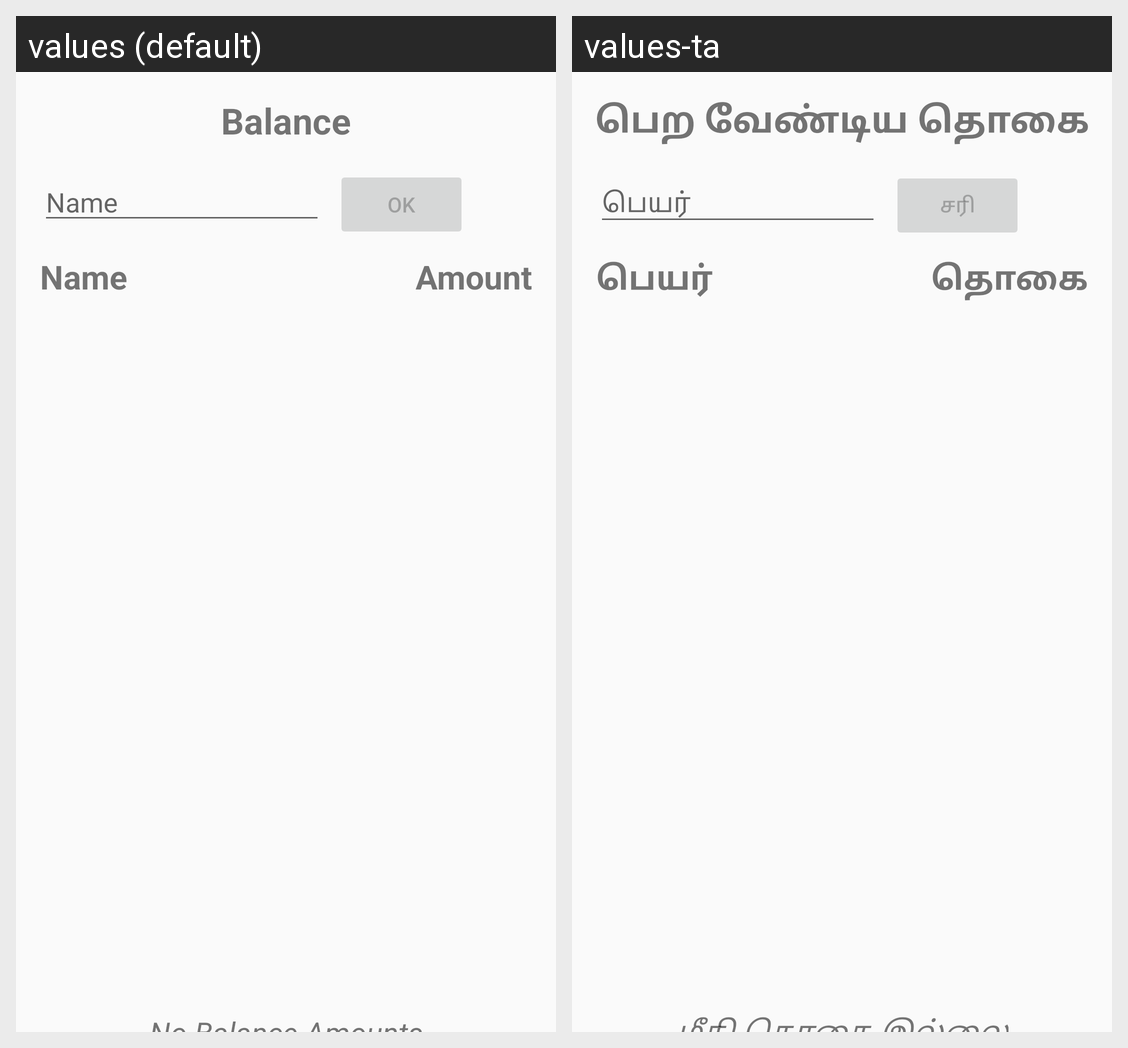

Here is an Android app screen in its default locale and in the app's own translations. Write out the translated-string differences for the strings that appear on this screen.
Android screen res/layout/fragment_balance.xml rendered under 2 locales, left to right: values (default), values-ta. Device: Nexus 5 (rendered at 1080×1920; each locale shown at half size, 540×960, under a caption strip naming it); theme Theme.AppCompat.Light.NoActionBar.
Strings drawn on this screen, with the default value and each locale's value (text and hints the layout hard-codes, and strings that could not be matched under every locale, appear in the picture but are not listed):

balanceAmount
  values: Balance
  values-ta: பெற வேண்டிய தொகை

name
  values: Name
  values-ta: பெயர்

ok
  values: Ok
  values-ta: சரி

amount
  values: Amount
  values-ta: தொகை

no_balance
  values: No Balance Amounts
  values-ta: மீதி தொகை இல்லை
